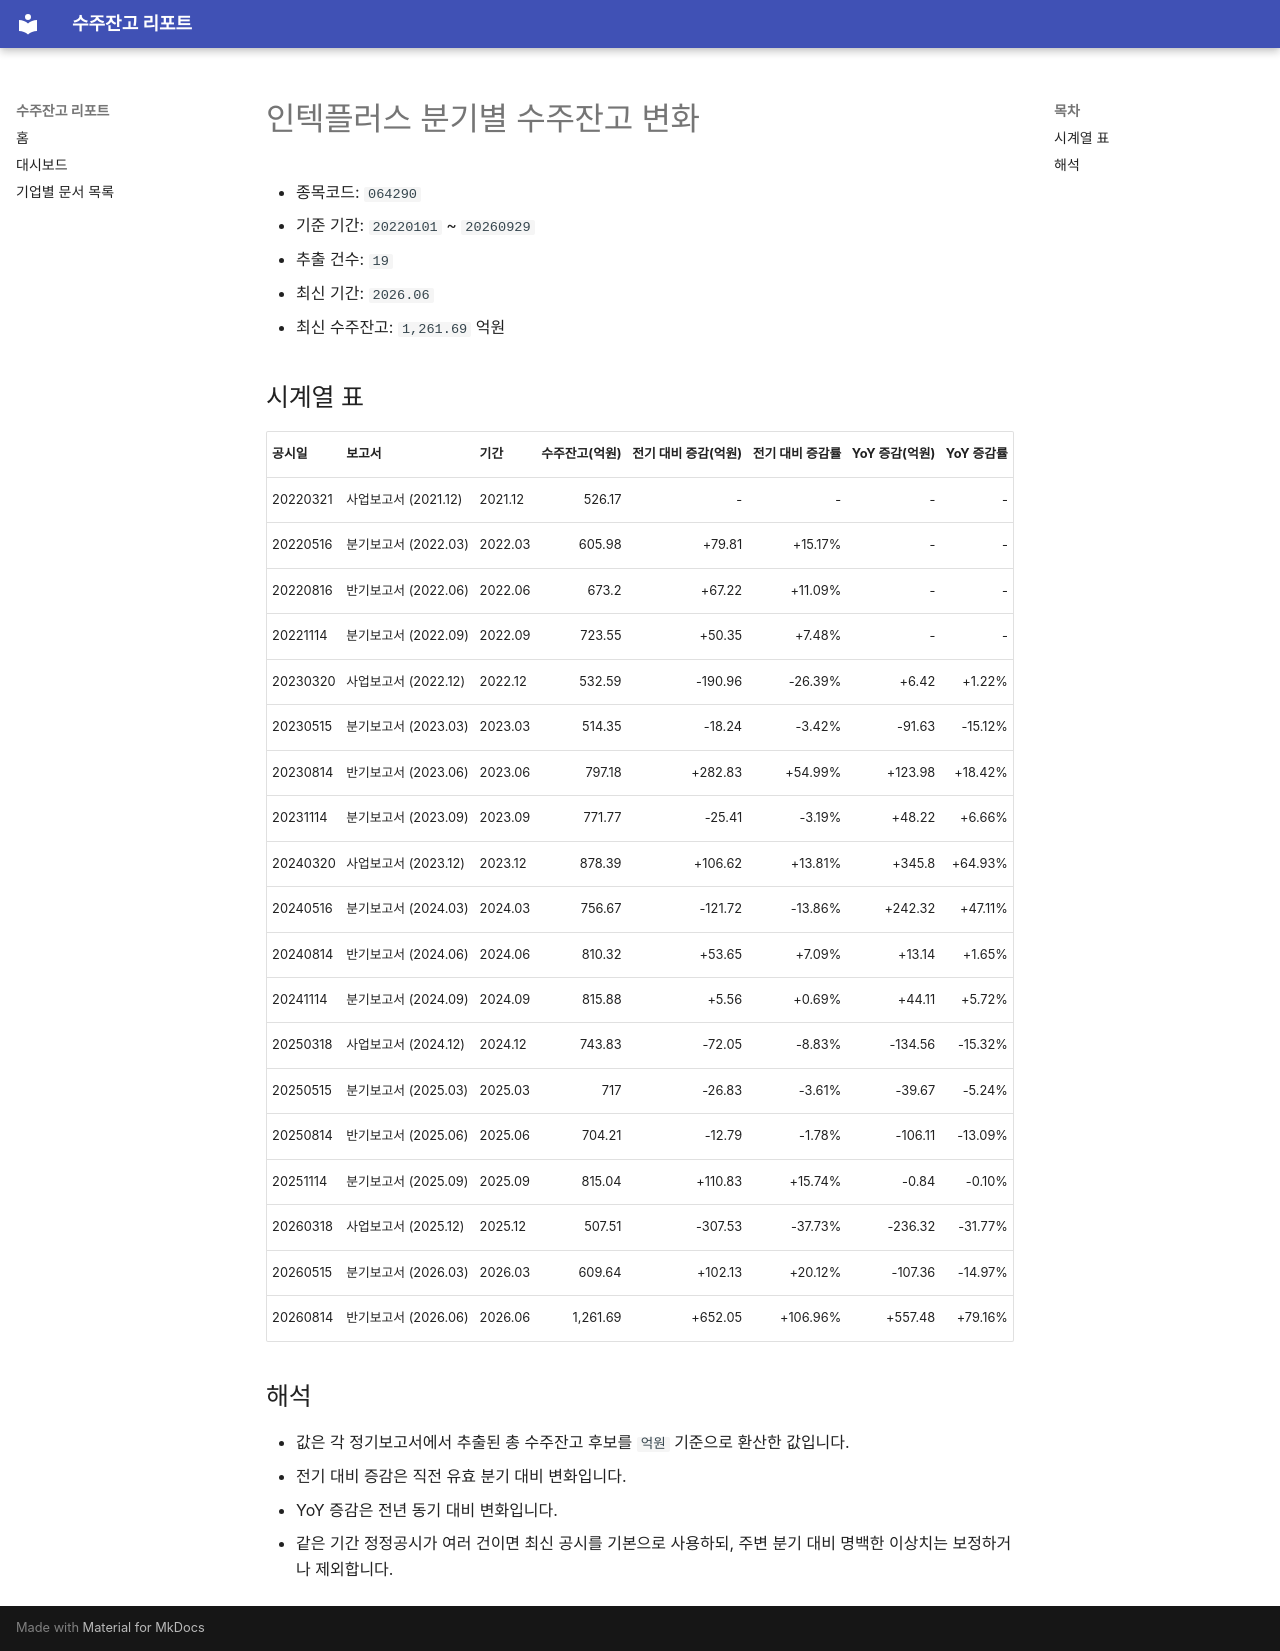

repository: agent-jaden/order-backlog-dashboard · page: companies/인텍플러스_수주잔고(064290)/index.html · generator: mkdocs

# 인텍플러스 분기별 수주잔고 변화

- 종목코드: `064290`
- 기준 기간: `20220101` ~ `20260929`
- 추출 건수: `19`
- 최신 기간: `2026.06`
- 최신 수주잔고: `1,261.69` 억원

## 시계열 표

| 공시일 | 보고서 | 기간 | 수주잔고(억원) | 전기 대비 증감(억원) | 전기 대비 증감률 | YoY 증감(억원) | YoY 증감률 |
| --- | --- | --- | ---: | ---: | ---: | ---: | ---: |
| 20220321 | 사업보고서 (2021.12) | 2021.12 | 526.17 | - | - | - | - |
| 20220516 | 분기보고서 (2022.03) | 2022.03 | 605.98 | +79.81 | +15.17% | - | - |
| 20220816 | 반기보고서 (2022.06) | 2022.06 | 673.2 | +67.22 | +11.09% | - | - |
| 20221114 | 분기보고서 (2022.09) | 2022.09 | 723.55 | +50.35 | +7.48% | - | - |
| 20230320 | 사업보고서 (2022.12) | 2022.12 | 532.59 | -190.96 | -26.39% | +6.42 | +1.22% |
| 20230515 | 분기보고서 (2023.03) | 2023.03 | 514.35 | -18.24 | -3.42% | -91.63 | -15.12% |
| 20230814 | 반기보고서 (2023.06) | 2023.06 | 797.18 | +282.83 | +54.99% | +123.98 | +18.42% |
| 20231114 | 분기보고서 (2023.09) | 2023.09 | 771.77 | -25.41 | -3.19% | +48.22 | +6.66% |
| 20240320 | 사업보고서 (2023.12) | 2023.12 | 878.39 | +106.62 | +13.81% | +345.8 | +64.93% |
| 20240516 | 분기보고서 (2024.03) | 2024.03 | 756.67 | -121.72 | -13.86% | +242.32 | +47.11% |
| 20240814 | 반기보고서 (2024.06) | 2024.06 | 810.32 | +53.65 | +7.09% | +13.14 | +1.65% |
| 20241114 | 분기보고서 (2024.09) | 2024.09 | 815.88 | +5.56 | +0.69% | +44.11 | +5.72% |
| 20250318 | 사업보고서 (2024.12) | 2024.12 | 743.83 | -72.05 | -8.83% | -134.56 | -15.32% |
| 20250515 | 분기보고서 (2025.03) | 2025.03 | 717 | -26.83 | -3.61% | -39.67 | -5.24% |
| 20250814 | 반기보고서 (2025.06) | 2025.06 | 704.21 | -12.79 | -1.78% | -106.11 | -13.09% |
| 20251114 | 분기보고서 (2025.09) | 2025.09 | 815.04 | +110.83 | +15.74% | -0.84 | -0.10% |
| 20260318 | 사업보고서 (2025.12) | 2025.12 | 507.51 | -307.53 | -37.73% | -236.32 | -31.77% |
| 20260515 | 분기보고서 (2026.03) | 2026.03 | 609.64 | +102.13 | +20.12% | -107.36 | -14.97% |
| 20260814 | 반기보고서 (2026.06) | 2026.06 | 1,261.69 | +652.05 | +106.96% | +557.48 | +79.16% |

## 해석

- 값은 각 정기보고서에서 추출된 총 수주잔고 후보를 `억원` 기준으로 환산한 값입니다.
- 전기 대비 증감은 직전 유효 분기 대비 변화입니다.
- YoY 증감은 전년 동기 대비 변화입니다.
- 같은 기간 정정공시가 여러 건이면 최신 공시를 기본으로 사용하되, 주변 분기 대비 명백한 이상치는 보정하거나 제외합니다.
